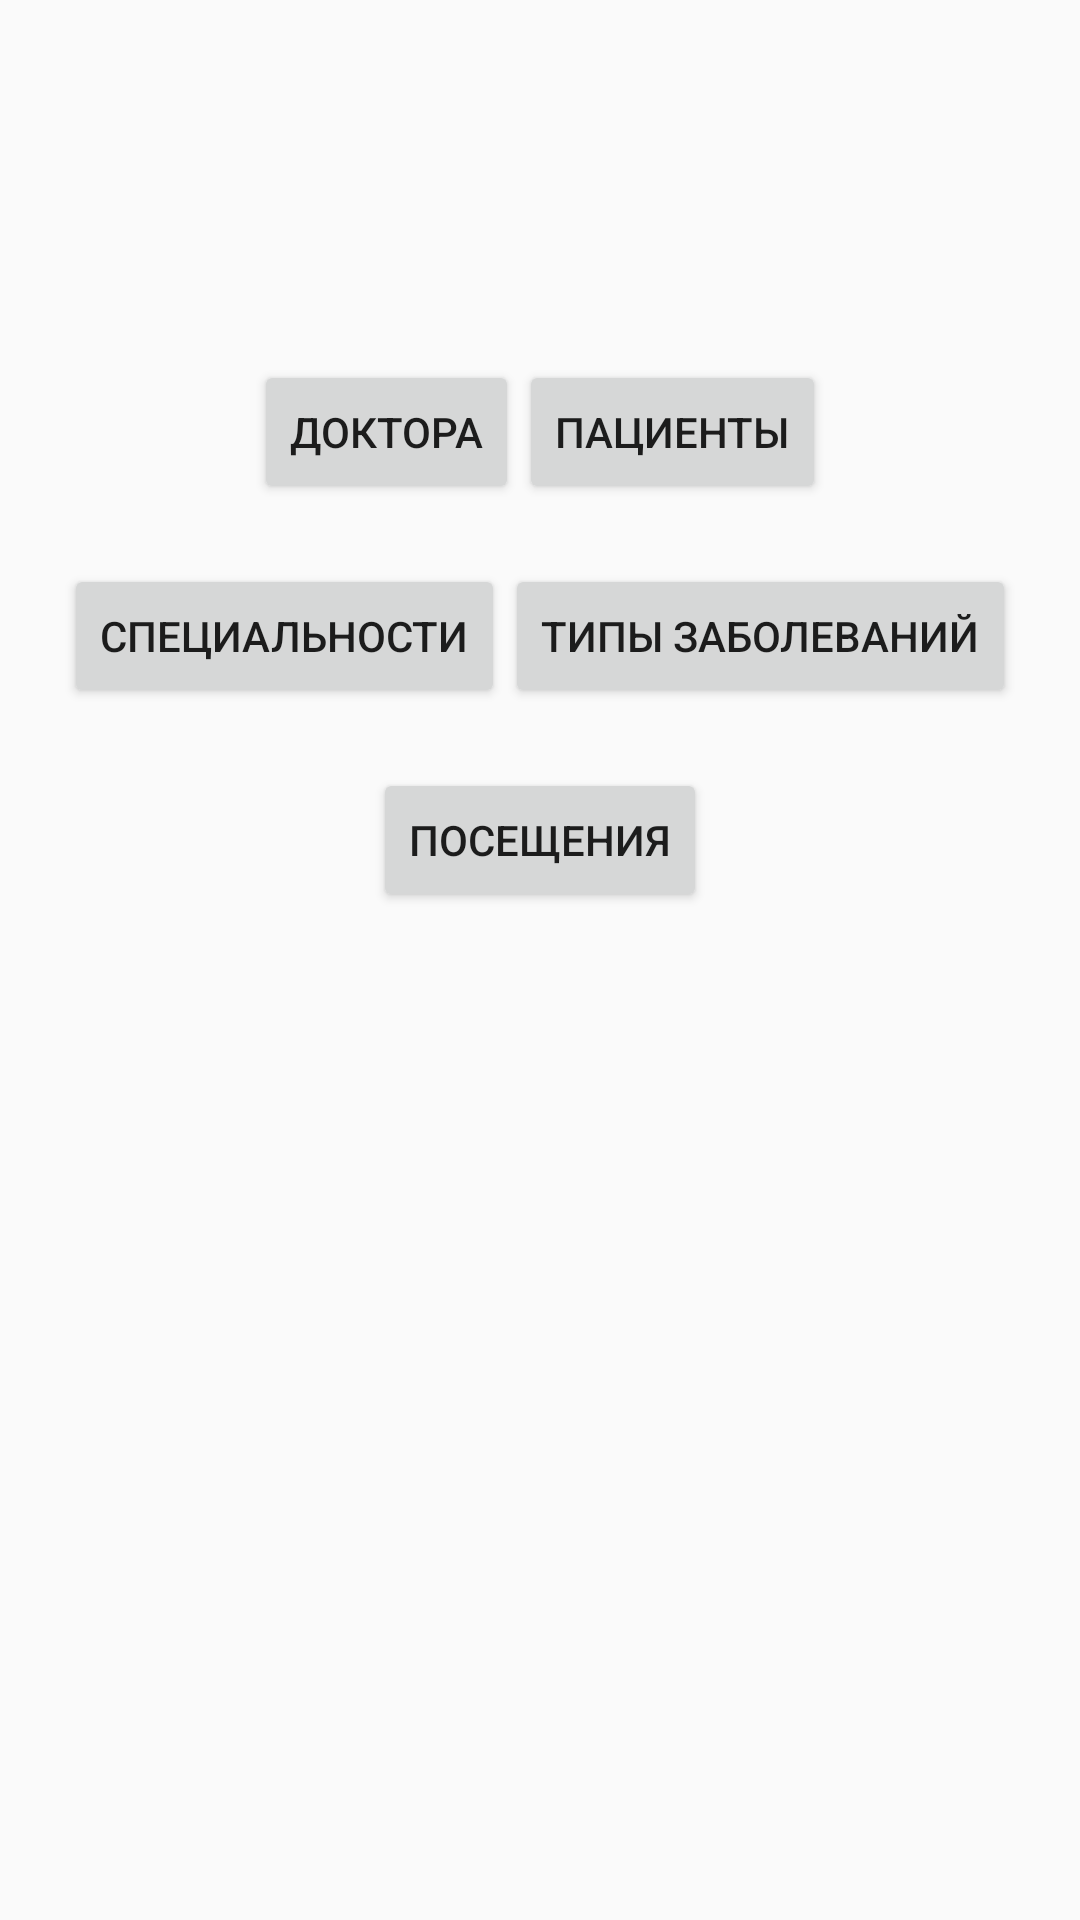

Reconstruct the res/layout file that produces this screen, plus the resources it refers to.
<!-- AndroidManifest.xml: activity theme Theme.Policlinic -->
<!-- res/layout/activity_main.xml -->
<?xml version="1.0" encoding="utf-8"?>
<LinearLayout xmlns:android="http://schemas.android.com/apk/res/android"
    android:orientation="vertical"
    android:layout_width="match_parent"
    android:layout_height="match_parent">
    <ImageView
        android:layout_width="wrap_content"
        android:layout_height="wrap_content"
        android:layout_gravity="center"
        android:src="@drawable/ic_policlinica_foreground"
        android:paddingTop="100dp"/>
    <LinearLayout
        android:layout_width="wrap_content"
        android:layout_height="wrap_content"
        android:orientation="horizontal"
        android:layout_gravity="center"
        android:paddingTop="20dp">
        <Button
            android:id="@+id/bDoctors"
            android:layout_width="wrap_content"
            android:layout_height="wrap_content"
            android:text="@string/doctors"></Button>
        <Button
            android:id="@+id/bPatients"
            android:layout_width="wrap_content"
            android:layout_height="wrap_content"
            android:text="@string/patients"></Button>
    </LinearLayout>
    <LinearLayout
        android:layout_width="wrap_content"
        android:layout_height="wrap_content"
        android:orientation="horizontal"
        android:layout_gravity="center"
        android:paddingTop="20dp">
        <Button
            android:id="@+id/bSpecialties"
            android:layout_width="wrap_content"
            android:layout_height="wrap_content"
            android:text="@string/specialties"></Button>
        <Button
            android:id="@+id/bDiseaseTypes"
            android:layout_width="wrap_content"
            android:layout_height="wrap_content"
            android:text="@string/disease_types"></Button>
    </LinearLayout>
    <LinearLayout
        android:layout_width="wrap_content"
        android:layout_height="wrap_content"
        android:orientation="horizontal"
        android:layout_gravity="center"
        android:paddingTop="20dp">
        <Button
            android:id="@+id/bVisitings"
            android:layout_width="wrap_content"
            android:layout_height="wrap_content"
            android:text="@string/visitings"></Button>
    </LinearLayout>
</LinearLayout>
<!-- resources referenced by this layout -->
<resources>
  <string name="disease_types">Типы заболеваний</string>
  <string name="doctors">Доктора</string>
  <string name="patients">Пациенты</string>
  <string name="specialties">Специальности</string>
  <string name="visitings">Посещения</string>
  <style name="Theme.Policlinic" parent="android:Theme.Material.Light.DarkActionBar" />
</resources>
